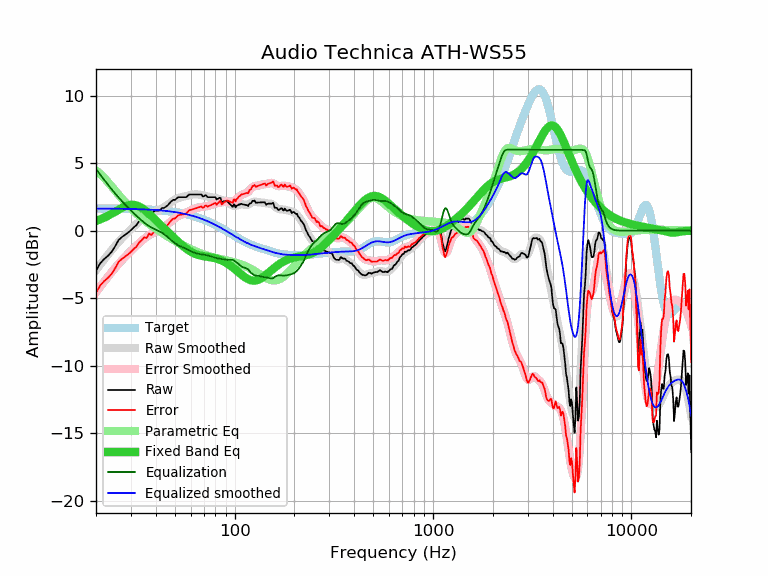

Source data for this figure (header and first rows):
frequency, raw, error, smoothed, error_smoothed, equalization, parametric_eq, equalized_raw, equalized_smoothed, target
20, -2.97, -4.61, -2.93, -4.57, 4.57, 0.72, 1.60, 1.64, 1.64
21, -2.42, -4.05, -2.52, -4.15, 4.15, 0.84, 1.74, 1.64, 1.64
22, -2.10, -3.73, -2.13, -3.77, 3.77, 0.97, 1.67, 1.64, 1.64
23, -1.86, -3.49, -1.77, -3.40, 3.40, 1.11, 1.54, 1.63, 1.63
24, -1.56, -3.19, -1.43, -3.06, 3.06, 1.26, 1.50, 1.63, 1.63
25, -1.15, -2.77, -1.12, -2.75, 2.75, 1.41, 1.60, 1.63, 1.63
26, -0.69, -2.31, -0.83, -2.46, 2.46, 1.55, 1.77, 1.62, 1.62
27, -0.48, -2.10, -0.57, -2.19, 2.19, 1.69, 1.71, 1.62, 1.62
28, -0.31, -1.92, -0.33, -1.94, 1.94, 1.80, 1.64, 1.62, 1.62
29, -0.15, -1.76, -0.10, -1.72, 1.72, 1.87, 1.57, 1.61, 1.61
30, 0.03, -1.57, 0.11, -1.50, 1.50, 1.91, 1.53, 1.61, 1.61
31, 0.25, -1.35, 0.31, -1.29, 1.29, 1.91, 1.55, 1.60, 1.60
32, 0.41, -1.18, 0.50, -1.10, 1.10, 1.87, 1.51, 1.60, 1.60
33, 0.71, -0.88, 0.67, -0.92, 0.92, 1.79, 1.63, 1.59, 1.59
34, 0.87, -0.71, 0.84, -0.75, 0.75, 1.69, 1.62, 1.58, 1.58
35, 1.09, -0.48, 0.98, -0.59, 0.59, 1.56, 1.69, 1.58, 1.58
36, 1.02, -0.54, 1.11, -0.46, 0.46, 1.41, 1.48, 1.57, 1.57
37, 1.34, -0.22, 1.22, -0.34, 0.34, 1.26, 1.69, 1.56, 1.56
38, 1.23, -0.32, 1.31, -0.24, 0.24, 1.10, 1.48, 1.55, 1.55
39, 1.41, -0.13, 1.38, -0.16, 0.16, 0.94, 1.57, 1.54, 1.54
40, 1.48, -0.05, 1.45, -0.08, 0.08, 0.78, 1.56, 1.53, 1.53
41, 1.48, -0.03, 1.51, -0.01, 0.01, 0.62, 1.49, 1.52, 1.52
42, 1.51, 0.01, 1.58, 0.07, -0.07, 0.47, 1.44, 1.51, 1.51
43, 1.68, 0.19, 1.65, 0.16, -0.16, 0.32, 1.52, 1.49, 1.49
44, 1.68, 0.20, 1.73, 0.26, -0.26, 0.18, 1.43, 1.48, 1.48
45, 1.77, 0.31, 1.83, 0.36, -0.36, 0.04, 1.41, 1.46, 1.46
46, 1.88, 0.43, 1.93, 0.48, -0.48, -0.10, 1.40, 1.45, 1.45
47, 2.04, 0.61, 2.03, 0.60, -0.60, -0.23, 1.44, 1.43, 1.43
48, 2.18, 0.77, 2.13, 0.72, -0.72, -0.36, 1.47, 1.42, 1.42
49, 2.28, 0.89, 2.22, 0.83, -0.83, -0.48, 1.46, 1.40, 1.40
50, 2.28, 0.90, 2.30, 0.93, -0.93, -0.60, 1.36, 1.38, 1.38
51, 2.38, 1.02, 2.37, 1.01, -1.01, -0.72, 1.37, 1.36, 1.36
52, 2.48, 1.15, 2.42, 1.08, -1.08, -0.83, 1.40, 1.34, 1.34
53, 2.48, 1.17, 2.46, 1.14, -1.14, -0.94, 1.34, 1.32, 1.32
54, 2.48, 1.19, 2.49, 1.19, -1.19, -1.05, 1.29, 1.29, 1.29
55, 2.48, 1.21, 2.51, 1.24, -1.24, -1.15, 1.24, 1.27, 1.27
56, 2.48, 1.24, 2.54, 1.29, -1.29, -1.24, 1.19, 1.25, 1.25
57, 2.48, 1.26, 2.56, 1.34, -1.34, -1.33, 1.14, 1.22, 1.22
58, 2.58, 1.39, 2.59, 1.40, -1.40, -1.41, 1.18, 1.19, 1.19
59, 2.68, 1.52, 2.62, 1.45, -1.45, -1.48, 1.23, 1.17, 1.17
60, 2.68, 1.54, 2.65, 1.51, -1.51, -1.55, 1.18, 1.14, 1.14
61, 2.68, 1.57, 2.67, 1.56, -1.56, -1.60, 1.12, 1.11, 1.11
62, 2.68, 1.60, 2.68, 1.60, -1.60, -1.66, 1.08, 1.08, 1.08
63, 2.68, 1.63, 2.69, 1.64, -1.64, -1.70, 1.04, 1.05, 1.05
64, 2.68, 1.66, 2.69, 1.68, -1.68, -1.74, 1.01, 1.02, 1.02
65, 2.68, 1.70, 2.69, 1.70, -1.70, -1.78, 0.98, 0.99, 0.99
66, 2.68, 1.73, 2.68, 1.72, -1.72, -1.81, 0.96, 0.95, 0.95
67, 2.68, 1.76, 2.66, 1.74, -1.74, -1.83, 0.94, 0.92, 0.92
68, 2.68, 1.80, 2.64, 1.75, -1.75, -1.86, 0.93, 0.88, 0.88
69, 2.54, 1.69, 2.62, 1.77, -1.77, -1.87, 0.77, 0.85, 0.85
70, 2.55, 1.74, 2.59, 1.78, -1.78, -1.89, 0.77, 0.81, 0.81
71, 2.63, 1.86, 2.57, 1.80, -1.80, -1.91, 0.84, 0.78, 0.78
72, 2.60, 1.86, 2.55, 1.81, -1.81, -1.92, 0.79, 0.74, 0.74
73, 2.48, 1.78, 2.53, 1.83, -1.83, -1.93, 0.65, 0.70, 0.70
74, 2.48, 1.82, 2.51, 1.85, -1.85, -1.95, 0.63, 0.66, 0.66
75, 2.48, 1.86, 2.50, 1.88, -1.88, -1.96, 0.61, 0.62, 0.62
76, 2.48, 1.90, 2.49, 1.90, -1.90, -1.97, 0.58, 0.59, 0.59
77, 2.48, 1.94, 2.48, 1.93, -1.93, -1.99, 0.55, 0.55, 0.55
78, 2.48, 1.98, 2.46, 1.96, -1.96, -2.01, 0.52, 0.51, 0.51
79, 2.48, 2.02, 2.45, 1.99, -1.99, -2.02, 0.50, 0.47, 0.47
... 553 more rows
